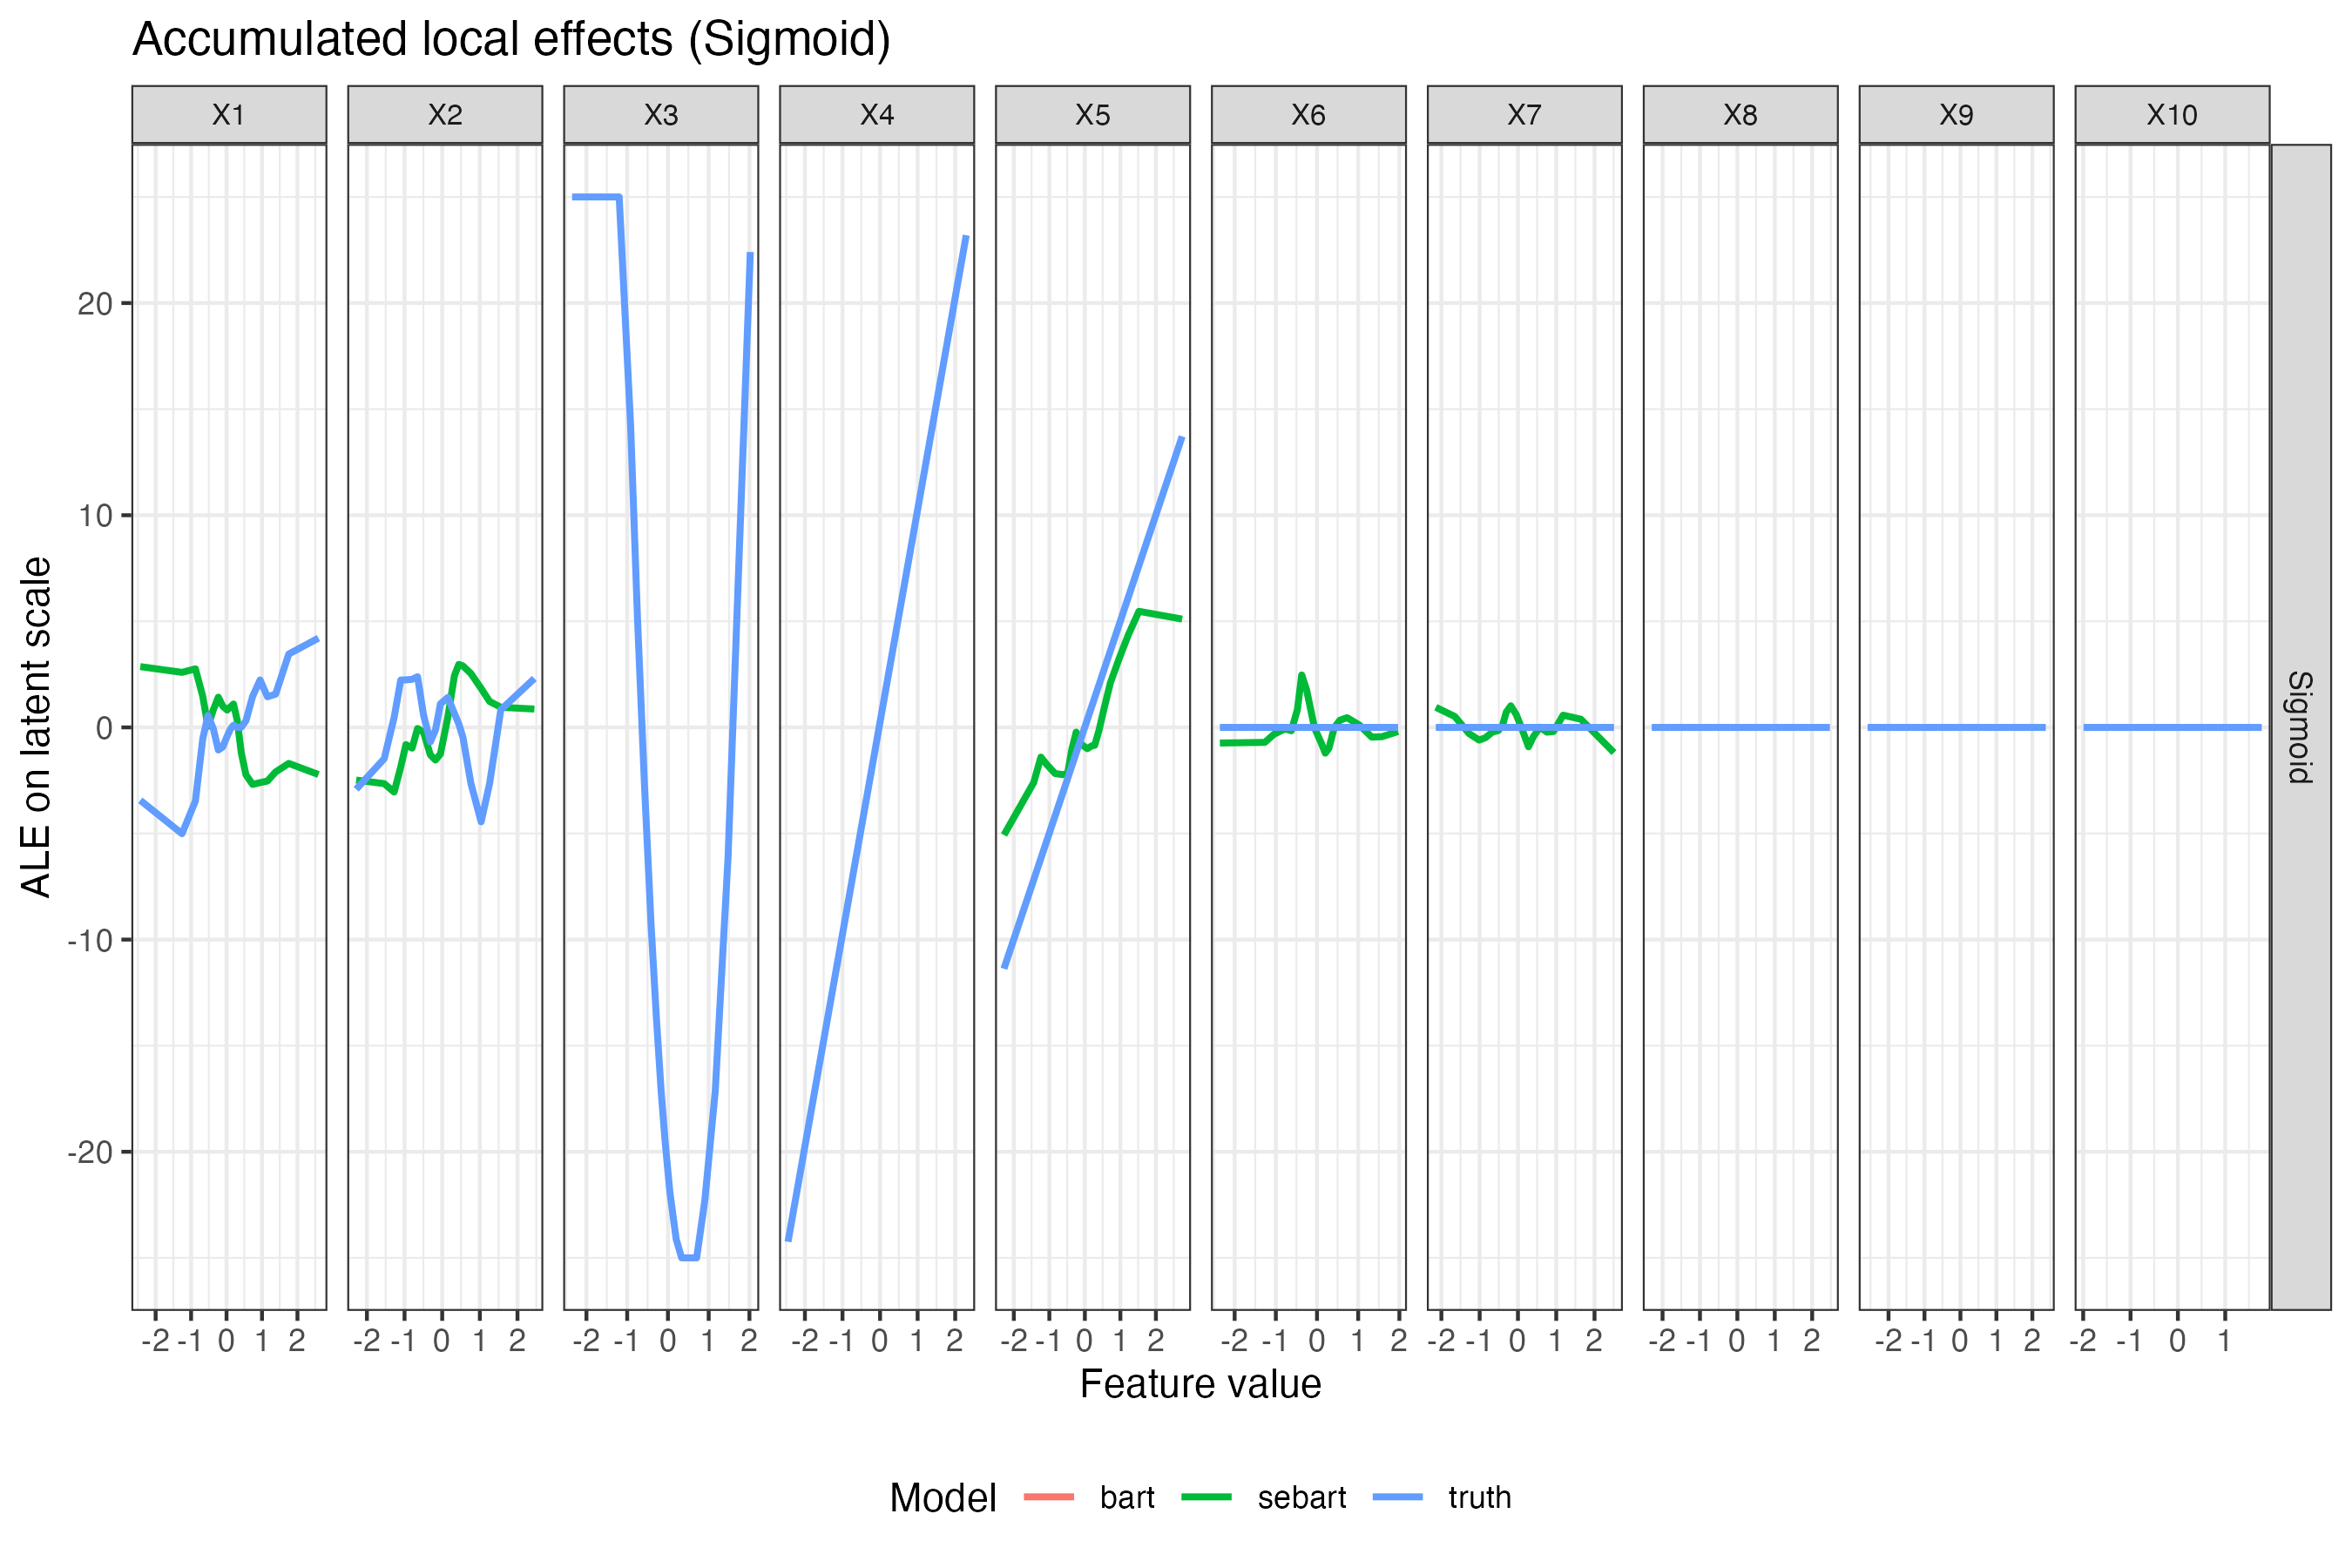

The table this chart was drawn from, first rows:
x, ale, Scenario, Feature, Model
-2.434, 2.865, Sigmoid, X1, sebart
-1.256, 2.594, Sigmoid, X1, sebart
-0.8782, 2.761, Sigmoid, X1, sebart
-0.6723, 1.472, Sigmoid, X1, sebart
-0.5238, 0.05403, Sigmoid, X1, sebart
-0.3724, 0.8288, Sigmoid, X1, sebart
-0.2324, 1.426, Sigmoid, X1, sebart
-0.1085, 1.005, Sigmoid, X1, sebart
0.01827, 0.8181, Sigmoid, X1, sebart
0.1086, 0.9635, Sigmoid, X1, sebart
0.1961, 1.103, Sigmoid, X1, sebart
0.3036, 0.3168, Sigmoid, X1, sebart
0.4145, -1.189, Sigmoid, X1, sebart
0.5472, -2.234, Sigmoid, X1, sebart
0.7345, -2.687, Sigmoid, X1, sebart
0.9463, -2.603, Sigmoid, X1, sebart
1.153, -2.528, Sigmoid, X1, sebart
1.384, -2.099, Sigmoid, X1, sebart
1.756, -1.698, Sigmoid, X1, sebart
2.593, -2.22, Sigmoid, X1, sebart
-2.434, NA, Sigmoid, X1, bart
-1.256, NA, Sigmoid, X1, bart
-0.8782, NA, Sigmoid, X1, bart
-0.6723, NA, Sigmoid, X1, bart
-0.5238, NA, Sigmoid, X1, bart
-0.3724, NA, Sigmoid, X1, bart
-0.2324, NA, Sigmoid, X1, bart
-0.1085, NA, Sigmoid, X1, bart
0.01827, NA, Sigmoid, X1, bart
0.1086, NA, Sigmoid, X1, bart
0.1961, NA, Sigmoid, X1, bart
0.3036, NA, Sigmoid, X1, bart
0.4145, NA, Sigmoid, X1, bart
0.5472, NA, Sigmoid, X1, bart
0.7345, NA, Sigmoid, X1, bart
0.9463, NA, Sigmoid, X1, bart
1.153, NA, Sigmoid, X1, bart
1.384, NA, Sigmoid, X1, bart
1.756, NA, Sigmoid, X1, bart
2.593, NA, Sigmoid, X1, bart
-2.434, -3.436, Sigmoid, X1, truth
-1.256, -5.01, Sigmoid, X1, truth
-0.8782, -3.469, Sigmoid, X1, truth
-0.6723, -0.548, Sigmoid, X1, truth
-0.5238, 0.5681, Sigmoid, X1, truth
-0.3724, -0.0649, Sigmoid, X1, truth
-0.2324, -1.065, Sigmoid, X1, truth
-0.1085, -0.9253, Sigmoid, X1, truth
0.01827, -0.413, Sigmoid, X1, truth
0.1086, -0.07936, Sigmoid, X1, truth
0.1961, 0.1052, Sigmoid, X1, truth
0.3036, -0.0001281, Sigmoid, X1, truth
0.4145, 0.007353, Sigmoid, X1, truth
0.5472, 0.3137, Sigmoid, X1, truth
0.7345, 1.461, Sigmoid, X1, truth
0.9463, 2.237, Sigmoid, X1, truth
1.153, 1.442, Sigmoid, X1, truth
1.384, 1.566, Sigmoid, X1, truth
1.756, 3.458, Sigmoid, X1, truth
2.593, 4.209, Sigmoid, X1, truth
... 540 more rows
